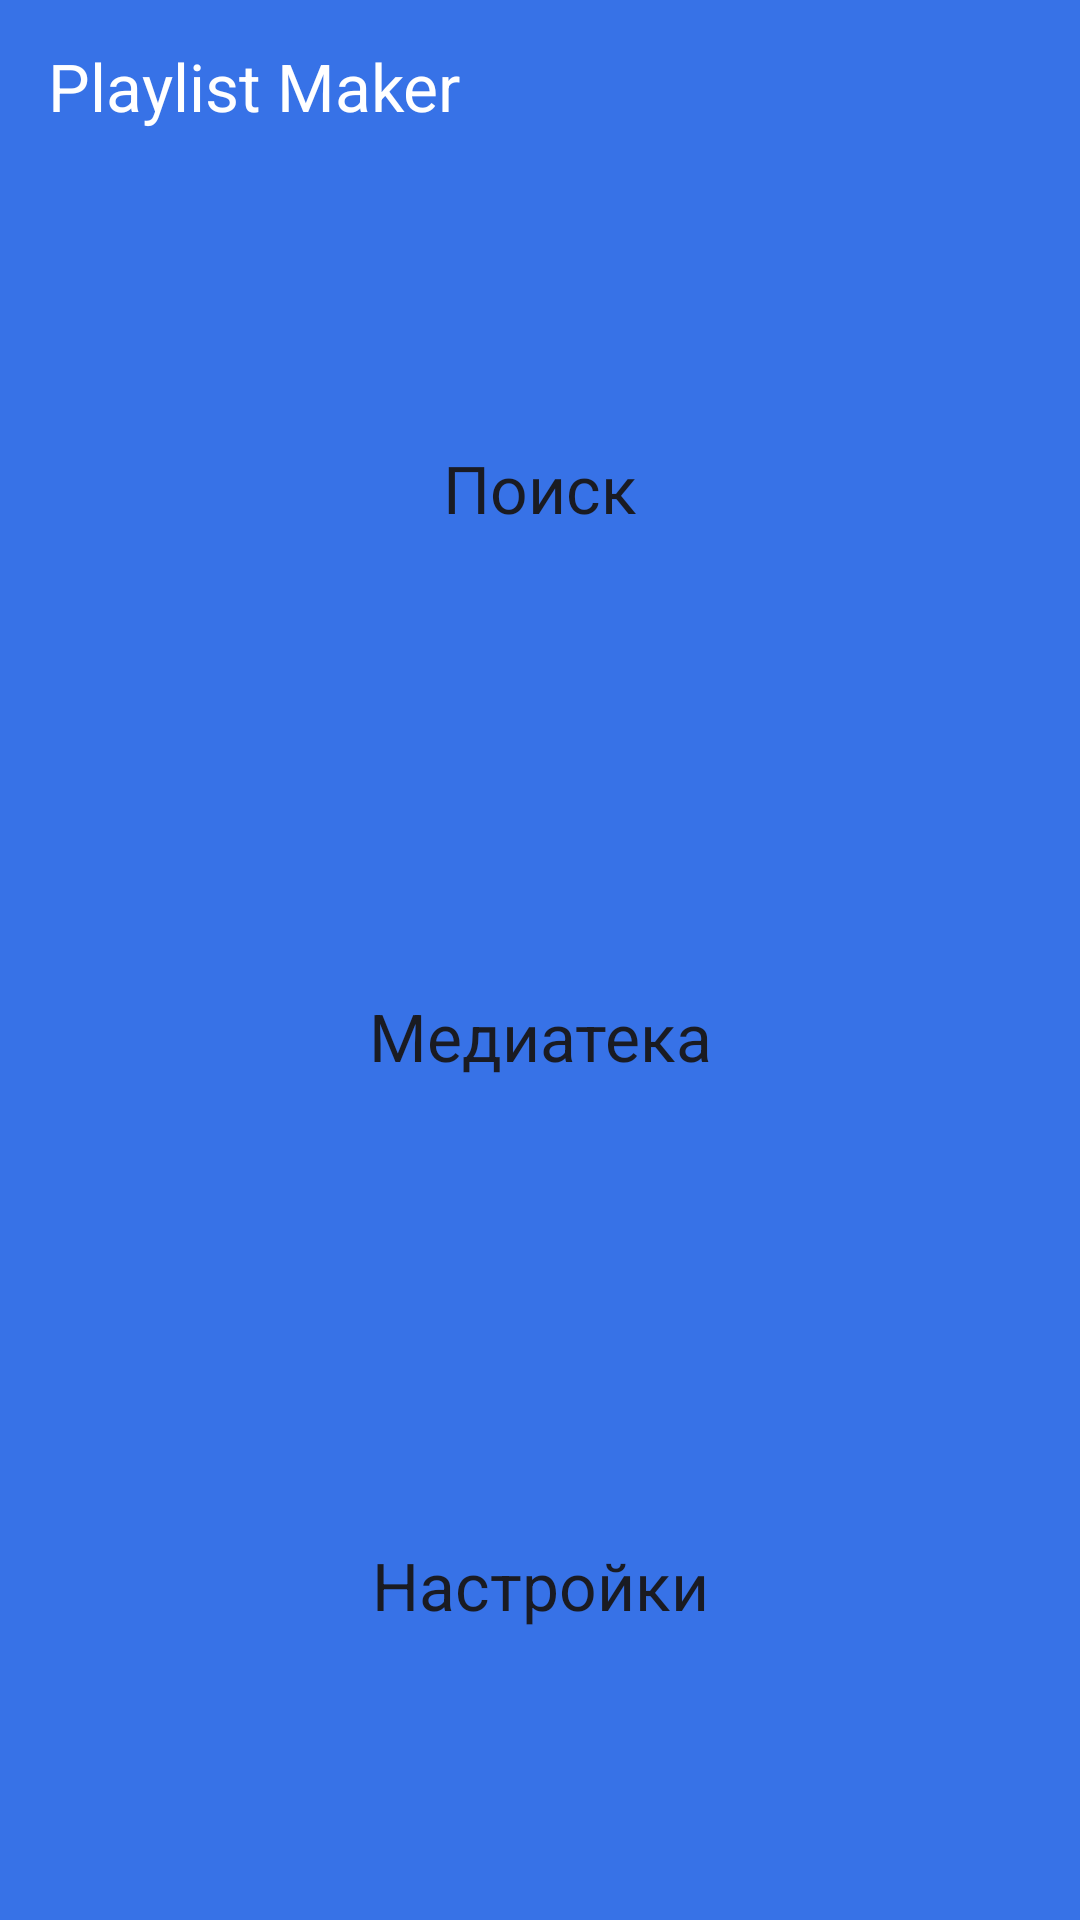

This screen was rendered from an Android layout file. Write that file and the resources it references.
<!-- AndroidManifest.xml: application theme Theme.PlaylistMaker -->
<!-- res/layout/activity_main.xml -->
<?xml version="1.0" encoding="utf-8"?>
<LinearLayout xmlns:android="http://schemas.android.com/apk/res/android"
    xmlns:app="http://schemas.android.com/apk/res-auto"
    android:layout_width="match_parent"
    android:layout_height="match_parent"
    xmlns:tools="http://schemas.android.com/tools"
    android:orientation="vertical"
    android:background="@color/yp_blue"
    android:paddingHorizontal="16dp"
    tools:context=".MainActivity">

    <TextView
        android:layout_width="wrap_content"
        android:layout_height="wrap_content"
        android:textSize="@dimen/title"
        android:textColor="@color/yp_white"
        android:paddingTop="14dp"
        android:paddingBottom="12dp"
        android:text="@string/app_name"/>

<Button
    android:id="@+id/search_button"
    android:layout_width="match_parent"
    android:layout_height="0dp"
    android:layout_weight="1"
    android:gravity="center"
    android:layout_marginBottom="@dimen/button_margin"
    android:layout_marginTop="24dp"
    android:backgroundTint="@color/yp_white"
    android:text="@string/search"
    android:textColor="@color/yp_black"
    android:textAllCaps="false"
    android:textSize="@dimen/button_text_size"
    app:icon="@drawable/search"
    app:iconGravity="textStart"
    app:iconPadding="@dimen/icon_padding"
    app:iconTint="@color/yp_black"
    app:cornerRadius="@dimen/button_radius"/>

    <Button
        android:id="@+id/library_button"
        android:layout_width="match_parent"
        android:layout_height="0dp"
        android:layout_weight="1"
        android:gravity="center"
        android:layout_marginBottom="@dimen/button_margin"
        android:backgroundTint="@color/yp_white"
        android:text="@string/library"
        android:textColor="@color/yp_black"
        android:textAllCaps="false"
        app:icon="@drawable/library"
        app:iconGravity="textStart"
        app:iconPadding="@dimen/icon_padding"
        android:textSize="@dimen/button_text_size"
        app:iconTint="@color/yp_black"
        app:cornerRadius="@dimen/button_radius"/>

    <Button
        android:id="@+id/settings_button"
        android:layout_width="match_parent"
        android:layout_height="0dp"
        android:layout_weight="1"
        android:gravity="center"
        android:layout_marginBottom="28dp"
        android:backgroundTint="@color/yp_white"
        android:text="@string/settings"
        android:textColor="@color/yp_black"
        android:textAllCaps="false"
        app:icon="@drawable/settings"
        app:iconGravity="textStart"
        app:iconPadding="@dimen/icon_padding"
        android:textSize="@dimen/button_text_size"
        app:iconTint="@color/yp_black"
        app:cornerRadius="@dimen/button_radius"/>
</LinearLayout>
<!-- resources referenced by this layout -->
<resources>
  <color name="yp_black">#1A1B22</color>
  <color name="yp_blue">#3772E7</color>
  <color name="yp_white">#FFFFFFFF</color>
  <dimen name="button_margin">16dp</dimen>
  <dimen name="button_radius">16dp</dimen>
  <dimen name="button_text_size">22sp</dimen>
  <dimen name="icon_padding">8dp</dimen>
  <dimen name="title">22sp</dimen>
  <!-- drawable library (drawable) -->
  <vector xmlns:android="http://schemas.android.com/apk/res/android"
      android:width="24dp"
      android:height="24dp"
      android:viewportWidth="24"
      android:viewportHeight="24">
    <path
        android:pathData="M20.5,2H8.5C7.4,2 6.5,2.9 6.5,4V16C6.5,17.1 7.4,18 8.5,18H20.5C21.6,18 22.5,17.1 22.5,16V4C22.5,2.9 21.6,2 20.5,2ZM18.5,7H15.5V12.5C15.5,13.88 14.38,15 13,15C11.62,15 10.5,13.88 10.5,12.5C10.5,11.12 11.62,10 13,10C13.57,10 14.08,10.19 14.5,10.51V5H18.5V7ZM4.5,6H2.5V20C2.5,21.1 3.4,22 4.5,22H18.5V20H4.5V6Z"
        android:fillColor="@color/yp_black"/>
  </vector>
  <string name="app_name">Playlist Maker</string>
  <string name="library">Медиатека</string>
  <string name="search">Поиск</string>
  <string name="settings">Настройки</string>
</resources>
